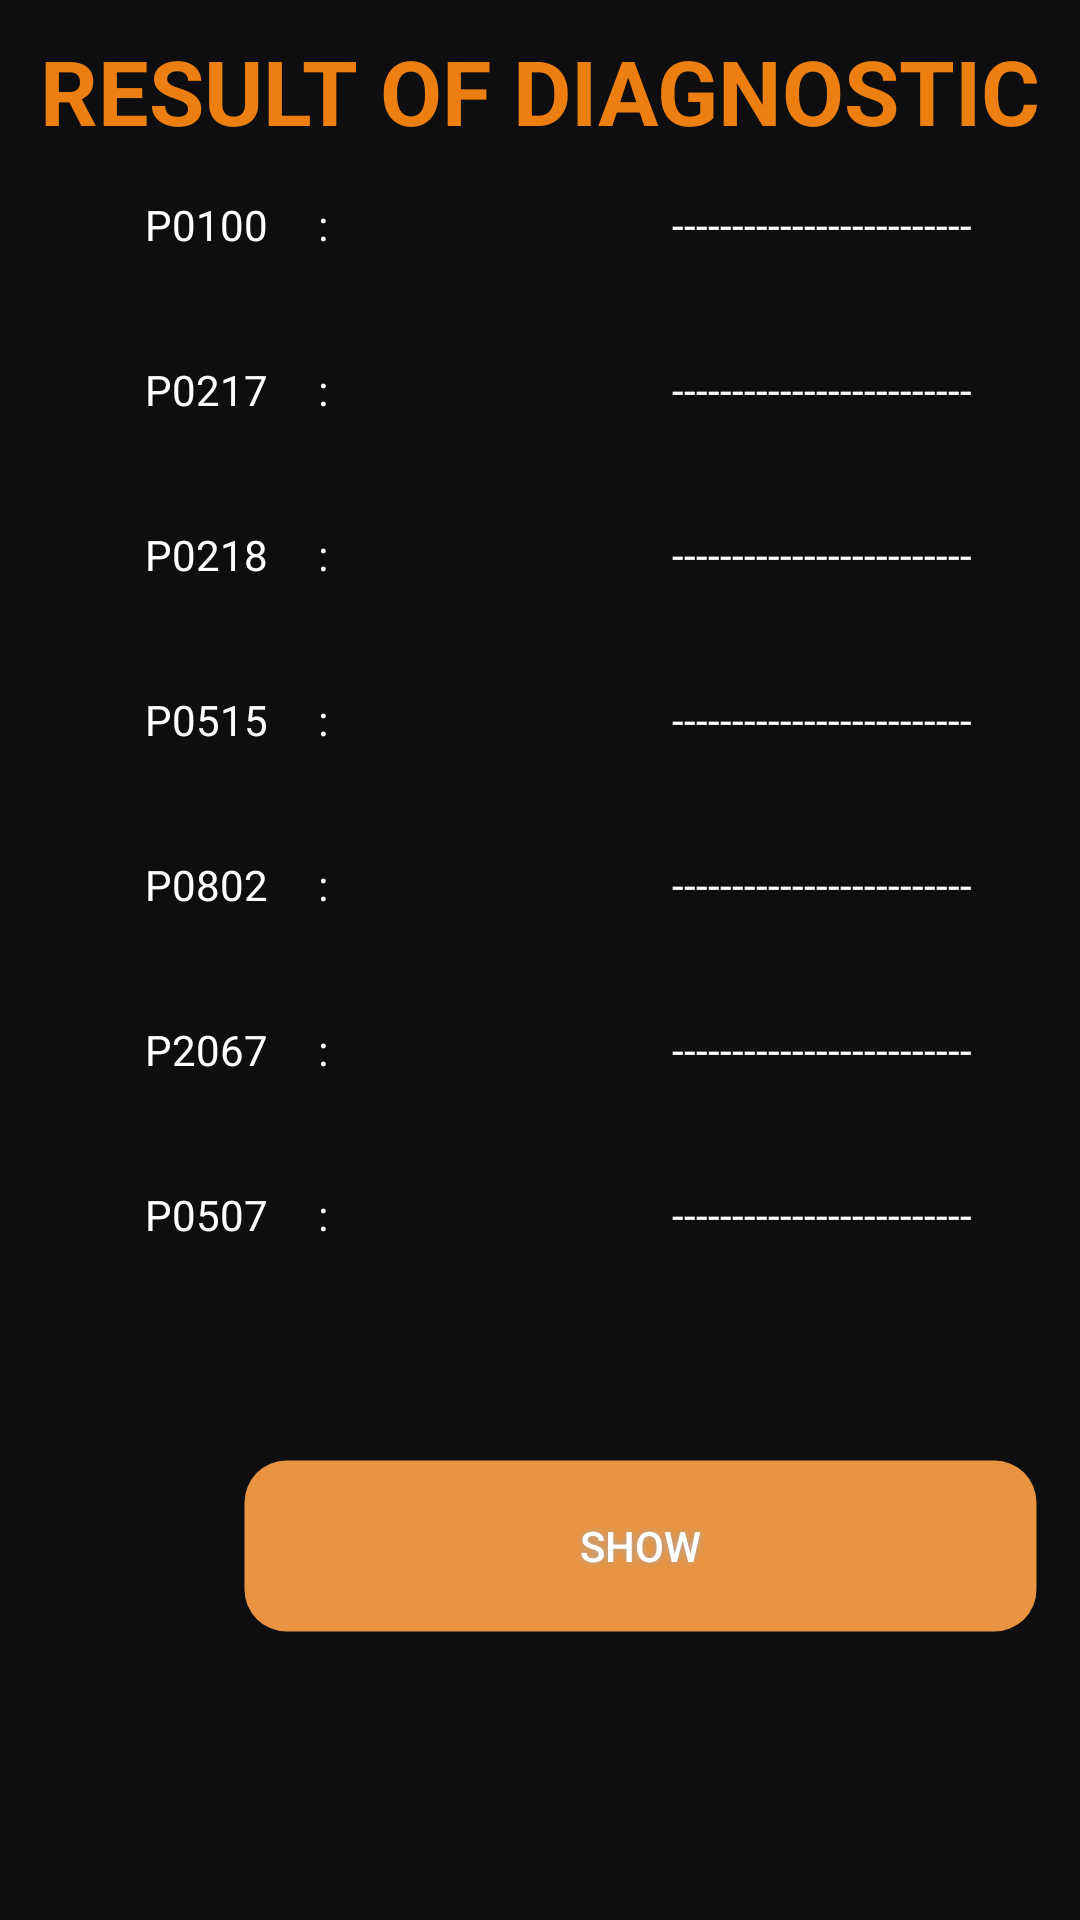

Android layout source for this screen:
<!-- AndroidManifest.xml: application theme AppTheme -->
<!-- res/layout/activity_diagnostic.xml -->
<?xml version="1.0" encoding="utf-8"?>
<LinearLayout xmlns:android="http://schemas.android.com/apk/res/android"
    xmlns:app="http://schemas.android.com/apk/res-auto"
    xmlns:tools="http://schemas.android.com/tools"
    android:layout_width="match_parent"
    android:layout_height="match_parent"
    tools:context=".Diagnostic"
    android:background="@drawable/noirfonce"
    android:orientation="vertical"
    >
    <LinearLayout
        android:layout_width="match_parent"
        android:layout_height="wrap_content">

        <TextView
            android:id="@+id/tv0"
            android:layout_width="match_parent"
            android:layout_height="wrap_content"
            android:text="RESULT OF DIAGNOSTIC"
            android:textColor="@color/colorOrange"
            android:textAlignment="center"
            android:textSize="30dp"
            android:textStyle="bold"
            android:layout_marginTop="10dp"

            />


    </LinearLayout>



    <LinearLayout
        android:layout_width="match_parent"
        android:layout_height="wrap_content"
        android:orientation="horizontal">


        <TextView
            android:id="@+id/tv1"
            android:layout_width="179dp"
            android:layout_height="40dp"
            android:layout_marginLeft="15dp"
            android:layout_marginTop="15dp"

            android:text="          P0100     :"
            android:textColor="@color/colorBlanc"


            />

        <TextView
            android:id="@+id/tv2"
            android:layout_width="171dp"
            android:layout_height="match_parent"
            android:layout_marginTop="15dp"

            android:text="         -------------------------"
            android:textColor="@color/colorBlanc"


            />


    </LinearLayout>

    <LinearLayout
        android:layout_width="match_parent"
        android:layout_height="wrap_content"
        android:orientation="horizontal">


        <TextView
            android:id="@+id/tv3"
            android:layout_width="179dp"
            android:layout_height="40dp"
            android:layout_marginLeft="15dp"
            android:layout_marginTop="15dp"

            android:text="          P0217     :"
            android:textColor="@color/colorBlanc"


            />

        <TextView
            android:id="@+id/tv4"
            android:layout_width="171dp"
            android:layout_height="match_parent"
            android:layout_marginTop="15dp"

            android:text="         -------------------------"
            android:textColor="@color/colorBlanc"


            />


    </LinearLayout>


    <LinearLayout
        android:layout_width="match_parent"
        android:layout_height="wrap_content"
        android:orientation="horizontal">


        <TextView
            android:id="@+id/tv5"
            android:layout_width="179dp"
            android:layout_height="40dp"
            android:layout_marginLeft="15dp"
            android:layout_marginTop="15dp"

            android:text="          P0218     :"
            android:textColor="@color/colorBlanc"


            />

        <TextView
            android:id="@+id/tv6"
            android:layout_width="171dp"
            android:layout_height="match_parent"
            android:layout_marginTop="15dp"

            android:text="         -------------------------"
            android:textColor="@color/colorBlanc"


            />


    </LinearLayout>

    <LinearLayout
        android:layout_width="match_parent"
        android:layout_height="wrap_content"
        android:orientation="horizontal">


        <TextView
            android:id="@+id/tv7"
            android:layout_width="179dp"
            android:layout_height="40dp"
            android:layout_marginLeft="15dp"
            android:layout_marginTop="15dp"

            android:text="          P0515     :"
            android:textColor="@color/colorBlanc"


            />

        <TextView
            android:id="@+id/tv8"
            android:layout_width="171dp"
            android:layout_height="match_parent"
            android:layout_marginTop="15dp"

            android:text="         -------------------------"
            android:textColor="@color/colorBlanc"


            />


    </LinearLayout>

    <LinearLayout
        android:layout_width="match_parent"
        android:layout_height="wrap_content"
        android:orientation="horizontal">


        <TextView
            android:id="@+id/tv9"
            android:layout_width="179dp"
            android:layout_height="40dp"
            android:layout_marginLeft="15dp"
            android:layout_marginTop="15dp"

            android:text="          P0802     :"
            android:textColor="@color/colorBlanc"


            />

        <TextView
            android:id="@+id/tv10"
            android:layout_width="171dp"
            android:layout_height="match_parent"
            android:layout_marginTop="15dp"

            android:text="         -------------------------"
            android:textColor="@color/colorBlanc"


            />


    </LinearLayout>


    <LinearLayout
        android:layout_width="match_parent"
        android:layout_height="wrap_content"
        android:orientation="horizontal">


        <TextView
            android:id="@+id/tv11"
            android:layout_width="179dp"
            android:layout_height="40dp"
            android:layout_marginLeft="15dp"
            android:layout_marginTop="15dp"

            android:text="          P2067     :"
            android:textColor="@color/colorBlanc"


            />

        <TextView
            android:id="@+id/tv12"
            android:layout_width="171dp"
            android:layout_height="match_parent"
            android:layout_marginTop="15dp"

            android:text="         -------------------------"
            android:textColor="@color/colorBlanc"


            />


    </LinearLayout>

    <LinearLayout
        android:layout_width="match_parent"
        android:layout_height="wrap_content"
        android:orientation="horizontal">


        <TextView
            android:id="@+id/tv13"
            android:layout_width="179dp"
            android:layout_height="40dp"
            android:layout_marginLeft="15dp"
            android:layout_marginTop="15dp"

            android:text="          P0507     :"
            android:textColor="@color/colorBlanc"


            />

        <TextView
            android:id="@+id/tv14"
            android:layout_width="171dp"
            android:layout_height="match_parent"
            android:layout_marginTop="15dp"

            android:text="         -------------------------"
            android:textColor="@color/colorBlanc"


            />


    </LinearLayout>

    <Button


        android:id="@+id/button"
        android:layout_width="267dp"
        android:layout_height="wrap_content"
        android:layout_marginTop="50dp"
        android:background="@drawable/buttonshape"
        android:gravity="center"
        android:shadowColor="#A8A8A8"
        android:shadowDx="0"
        android:shadowDy="0"
        android:shadowRadius="5"
        android:text=" show "
        android:textColor="#FFFFFF"
        android:layout_marginLeft="80dp"









        />

</LinearLayout>
<!-- resources referenced by this layout -->
<resources>
  <color name="colorBlanc">#FFFFFF</color>
  <color name="colorOrange">#ED7F10</color>
  <!-- drawable buttonshape (drawable) -->
  <?xml version="1.0" encoding="utf-8"?>
  <shape xmlns:android="http://schemas.android.com/apk/res/android" android:shape="rectangle" >
      <corners
          android:radius="14dp"
          />
      <gradient
          android:angle="45"
          android:centerX="35%"
          android:centerColor="#E89441"
          android:startColor="#E89441"
          android:endColor="#E89441"
          android:type="linear"
          />
      <padding
          android:left="0dp"
          android:top="0dp"
          android:right="0dp"
          android:bottom="0dp"
          />
      <size
          android:width="270dp"
          android:height="60dp"
          />
      <stroke
          android:width="3dp"
          android:color="#0000"
          />
  </shape>
  <!-- drawable noirfonce: jpg bitmap (drawable, 12004 bytes) -->
  <style name="AppTheme" parent="Theme.AppCompat.Light.NoActionBar">
          
          <item name="colorPrimary">@color/colorPrimary</item>
          <item name="colorPrimaryDark">@color/colorPrimaryDark</item>
          <item name="colorAccent">@color/colorAccent</item>
  
  
  
  
  
  
      </style>
  <color name="colorPrimary">#008577</color>
  <color name="colorPrimaryDark">#00574B</color>
  <color name="colorAccent">#D81B60</color>
</resources>
